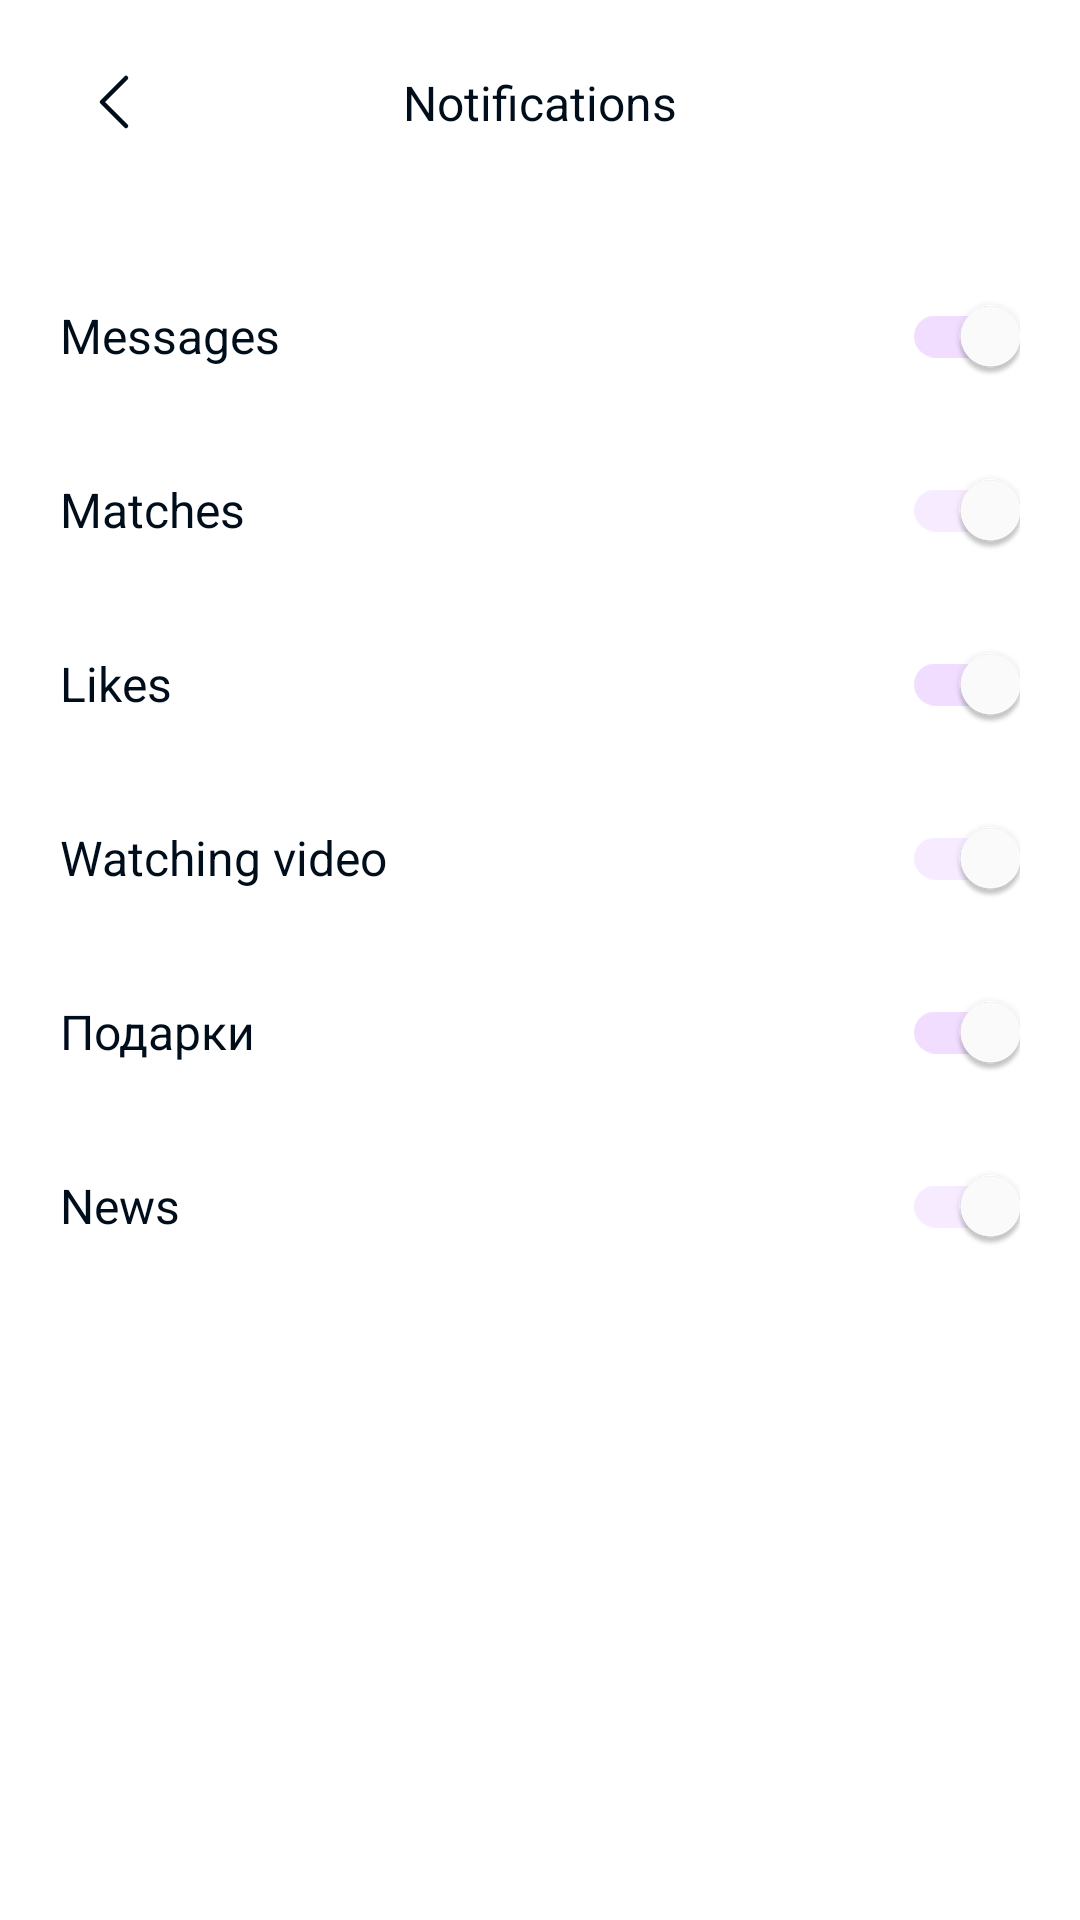

This screen was rendered from an Android layout file. Write that file and the resources it references.
<!-- AndroidManifest.xml: application theme AppTheme -->
<!-- res/layout/fragment_notifications.xml -->
<?xml version="1.0" encoding="utf-8"?>
<androidx.constraintlayout.widget.ConstraintLayout xmlns:android="http://schemas.android.com/apk/res/android"
    xmlns:app="http://schemas.android.com/apk/res-auto"
    android:layout_width="match_parent"
    android:layout_height="match_parent">

    <ImageView
        android:id="@+id/tbBackAction"
        android:layout_width="wrap_content"
        android:layout_height="wrap_content"
        android:layout_marginStart="22dp"
        android:layout_marginTop="18dp"
        android:src="@drawable/chevron_left"
        app:layout_constraintLeft_toLeftOf="parent"
        app:layout_constraintTop_toTopOf="parent" />

    <TextView
        android:id="@+id/tv_notifications_label"
        style="@style/Regular"
        android:layout_width="match_parent"
        android:layout_height="wrap_content"
        android:gravity="center"
        android:text="@string/notifications"
        app:layout_constraintBottom_toBottomOf="@id/tbBackAction"
        app:layout_constraintTop_toTopOf="@id/tbBackAction" />


    <com.google.android.material.switchmaterial.SwitchMaterial
        android:id="@+id/sw_messages"
        style="@style/Regular"
        android:layout_width="match_parent"
        android:layout_height="wrap_content"
        android:layout_marginStart="20dp"
        android:layout_marginTop="43dp"
        android:layout_marginEnd="20dp"
        android:text="@string/messages"
        android:checked="true"
        app:layout_constraintTop_toBottomOf="@+id/tv_notifications_label"
        app:thumbTint="@color/Surface" />

    <androidx.appcompat.widget.SwitchCompat
        android:id="@+id/sw_matches"
        style="@style/Regular"
        android:layout_width="match_parent"
        android:layout_height="wrap_content"
        android:layout_marginStart="20dp"
        android:layout_marginTop="10dp"
        android:layout_marginEnd="20dp"
        android:text="@string/matches"
        android:checked="true"
        app:layout_constraintTop_toBottomOf="@+id/sw_messages"
        app:thumbTint="@color/Surface" />
    <com.google.android.material.switchmaterial.SwitchMaterial
        android:id="@+id/sw_likes"
        style="@style/Regular"
        android:layout_width="match_parent"
        android:layout_height="wrap_content"
        android:layout_marginStart="20dp"
        android:layout_marginTop="10dp"
        android:layout_marginEnd="20dp"
        android:text="@string/likes"
        android:checked="true"
        app:layout_constraintTop_toBottomOf="@+id/sw_matches"
        app:thumbTint="@color/Surface" />

    <androidx.appcompat.widget.SwitchCompat
        android:id="@+id/sw_watching_video"
        style="@style/Regular"
        android:layout_width="match_parent"
        android:layout_height="wrap_content"
        android:layout_marginStart="20dp"
        android:layout_marginTop="10dp"
        android:layout_marginEnd="20dp"
        android:text="@string/watching_video"
        android:checked="true"
        app:layout_constraintTop_toBottomOf="@+id/sw_likes"
        app:thumbTint="@color/Surface" />
    <com.google.android.material.switchmaterial.SwitchMaterial
        android:id="@+id/sw_gifts"
        style="@style/Regular"
        android:layout_width="match_parent"
        android:layout_height="wrap_content"
        android:layout_marginStart="20dp"
        android:layout_marginTop="10dp"
        android:layout_marginEnd="20dp"
        android:text="@string/gifts"
        android:checked="true"
        app:layout_constraintTop_toBottomOf="@+id/sw_watching_video"
        app:thumbTint="@color/Surface" />

    <androidx.appcompat.widget.SwitchCompat
        android:id="@+id/sw_news"
        style="@style/Regular"
        android:layout_width="match_parent"
        android:layout_height="wrap_content"
        android:layout_marginStart="20dp"
        android:layout_marginTop="10dp"
        android:layout_marginEnd="20dp"
        android:text="@string/news"
        android:checked="true"
        app:layout_constraintTop_toBottomOf="@+id/sw_gifts"
        app:thumbTint="@color/Surface" />
</androidx.constraintlayout.widget.ConstraintLayout>
<!-- resources referenced by this layout -->
<resources>
  <color name="Surface">#FFFFFF</color>
  <!-- drawable chevron_left (drawable) -->
  <?xml version="1.0" encoding="utf-8"?>
  <vector xmlns:android="http://schemas.android.com/apk/res/android"
      android:width="32dp"
      android:height="32dp"
      android:viewportWidth="32"
      android:viewportHeight="32">
  
      <path
          android:strokeColor="#000D1A"
          android:strokeWidth="1.5"
          android:strokeLineJoin="round"
          android:strokeLineCap="round"
          android:pathData="M20 24L12 16L20 8" />
  </vector>
  <string name="gifts">Подарки</string>
  <string name="likes">Likes</string>
  <string name="matches">Matches</string>
  <string name="messages">Messages</string>
  <string name="news">News</string>
  <string name="notifications">Notifications</string>
  <string name="watching_video">Watching video</string>
  <style name="Regular" parent="Widget.MaterialComponents.TextView">
          <item name="android:textColor">@color/Primary_text</item>
          <item name="android:textSize">@dimen/text_regular</item>
          <item name="font">@font/inter</item>
      </style>
  <style name="AppTheme" parent="Theme.MaterialComponents.DayNight.NoActionBar">
          
          <item name="colorPrimary">@color/Brand_fill</item>
          <item name="colorPrimaryVariant">@color/Brand_hover</item>
          <item name="colorOnPrimary">@color/Brand_hover</item>
  
          
          <item name="colorSecondary">@color/Brand_fill</item>
          <item name="colorSecondaryVariant">@color/Brand_hover</item>
          <item name="colorOnSecondary">@color/Brand_hover</item>
          
          <item name="android:statusBarColor" tools:targetApi="l">?attr/colorPrimaryVariant</item>
          
          <item name="android:buttonStyle">@style/DefaultButtons</item>
          <item name="font">@font/inter</item>
  
      </style>
  <color name="Primary_text">#000D1A</color>
  <dimen name="text_regular">16sp</dimen>
  <color name="Brand_fill">#E4C1FF</color>
  <color name="Brand_hover">#C98AFA</color>
  <style name="DefaultButtons" parent="Widget.MaterialComponents.Button">
          <item name="cornerRadius">@dimen/default_corner_radius_16</item>
          <item name="minHeight">60dp</item>
          <item name="rippleColor">@color/Brand_hover</item>
          <item name="android:textColor">@color/text_button_selector</item>
          <item name="android:stateListAnimator">@null</item>
          <item name="android:textAllCaps">false</item>
          <item name="android:textSize">@dimen/text_regular</item>
          <item name="android:letterSpacing">0</item>
          <item name="font">@font/inter</item>
      </style>
  <dimen name="default_corner_radius_16">16dp</dimen>
</resources>
